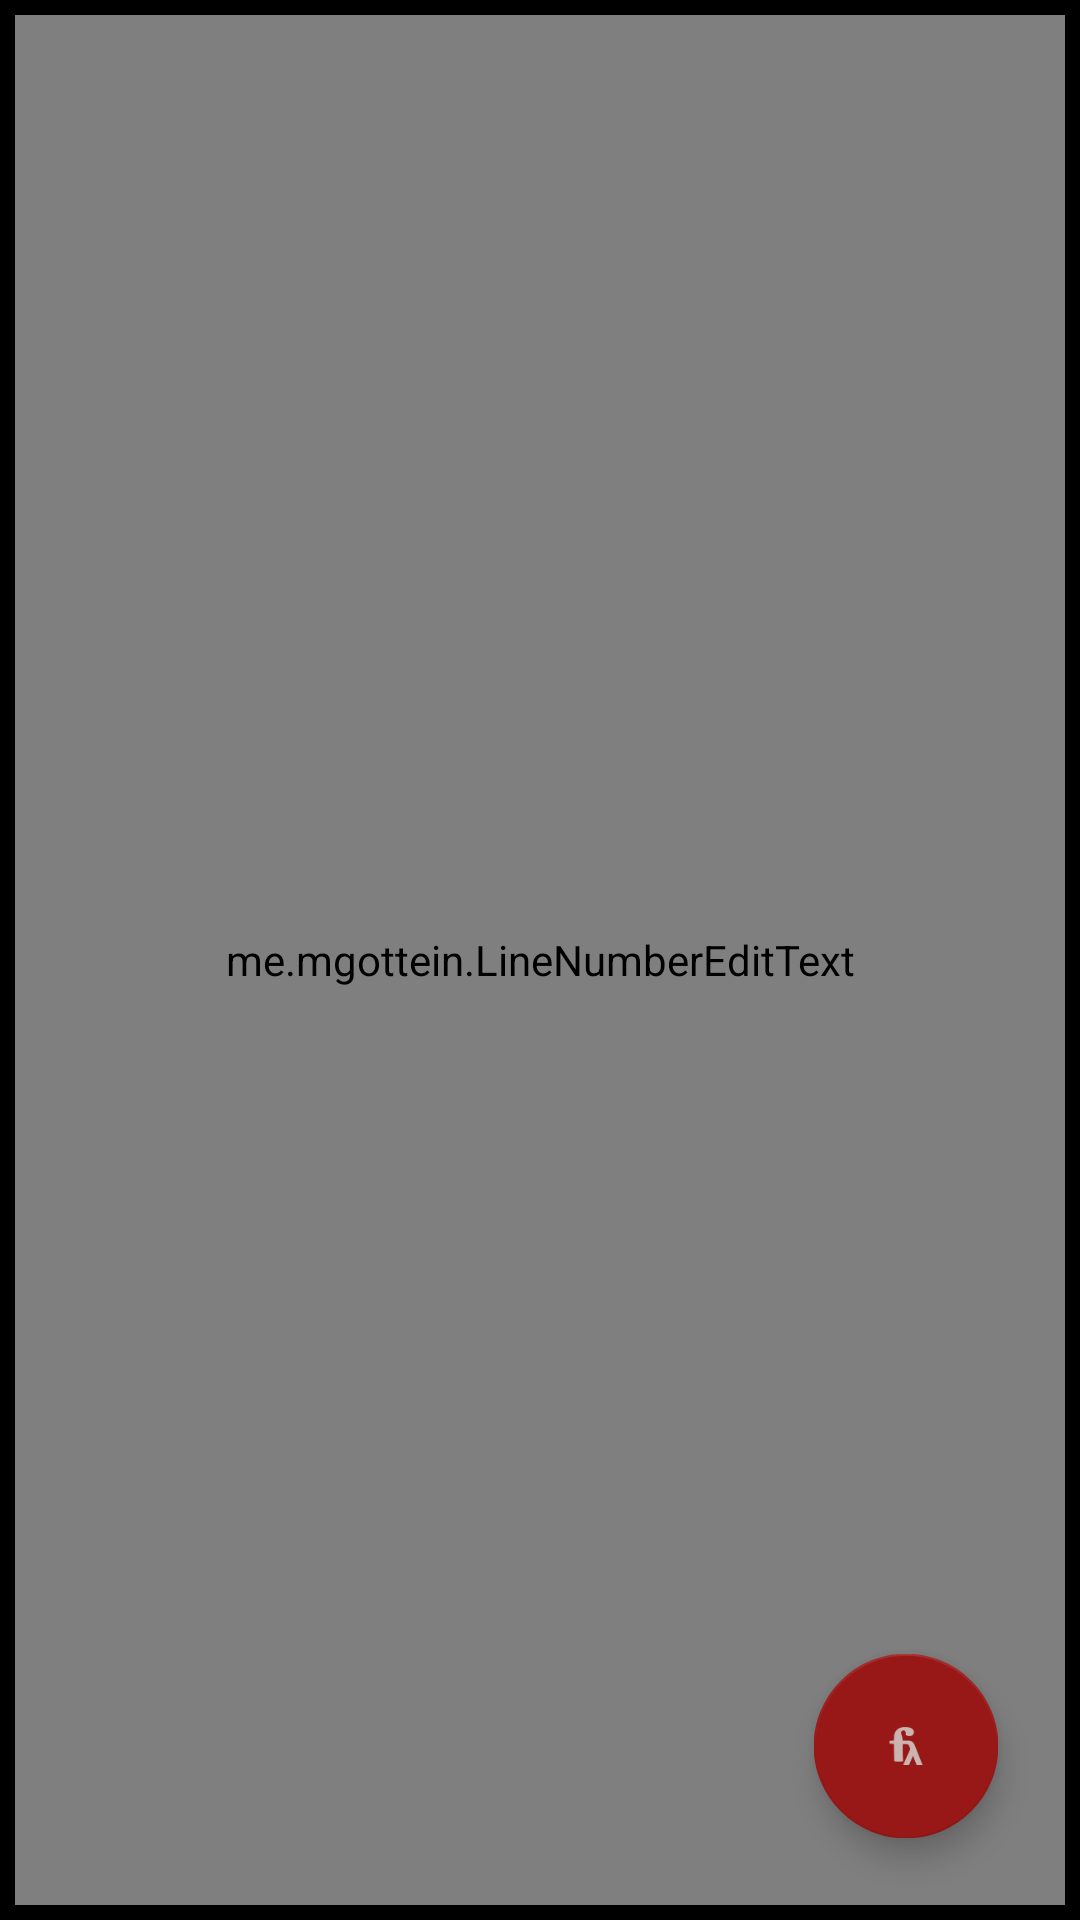

Produce the Android XML layout that renders to this screen, including the resource entries it uses.
<!-- AndroidManifest.xml: application theme AppTheme -->
<!-- res/layout/fragment_editor.xml -->
<?xml version="1.0" encoding="utf-8"?>
<RelativeLayout
    xmlns:android="http://schemas.android.com/apk/res/android"
    xmlns:tools="http://schemas.android.com/tools"
    xmlns:app="http://schemas.android.com/apk/res-auto"
    android:layout_width="match_parent"
    android:layout_height="match_parent"
    >

    
    <me.mgottein.LineNumberEditText
        android:layout_width="match_parent"
        android:layout_height="match_parent"
        android:typeface="monospace"
        android:id="@+id/code_editor"
        android:textSize="16.5dp"
        android:layout_margin="5dp"
        android:gravity="top|left"/>

    <android.support.design.widget.FloatingActionButton
        android:id="@+id/compile_fab"
        android:layout_width="wrap_content"
        android:layout_height="wrap_content"
        android:layout_alignParentBottom="true"
        android:layout_alignParentRight="true"
        android:src="@drawable/ic_frege"
        android:scaleX="1.1"
        android:scaleY="1.1"
        android:layout_marginRight="30dp"
        android:layout_marginBottom="30dp"
        android:clickable="true"
        android:contextClickable="false"/>
</RelativeLayout>
<!-- resources referenced by this layout -->
<resources>
  <!-- drawable ic_frege: png bitmap (drawable-hdpi, 671 bytes) -->
  <string name="greeting_text">Welcome! Enter Frege code snippets at the prompt to get them evaluated.\nType \":help\" for more information.\nfrege&gt; </string>
  <style name="AppTheme" parent="TryFregeTheme">
          
          <item name="android:actionBarStyle">@style/FregeActionBar</item>
      </style>
  <style name="TryFregeTheme" parent="Theme.AppCompat.DayNight.DarkActionBar">
          <item name="colorPrimary">@color/primary_material_dark_1</item>
          <item name="android:icon">@drawable/ic_frege</item>
          <item name="android:colorBackground">@android:color/background_dark</item>
          <item name="android:textColorPrimary">@android:color/darker_gray</item>
          <item name="colorAccent">@color/primary_material_dark_1</item>
      </style>
  <style name="FregeActionBar" parent="@android:style/Widget.Holo.ActionBar">
          <item name="android:background">#800020</item>
          <item name="android:icon">@drawable/ic_frege</item>
          <item name="android:logo">@drawable/ic_frege</item>
          <item name="logo">@drawable/ic_frege</item>
      </style>
  <color name="primary_material_dark_1">#981818</color>
</resources>
